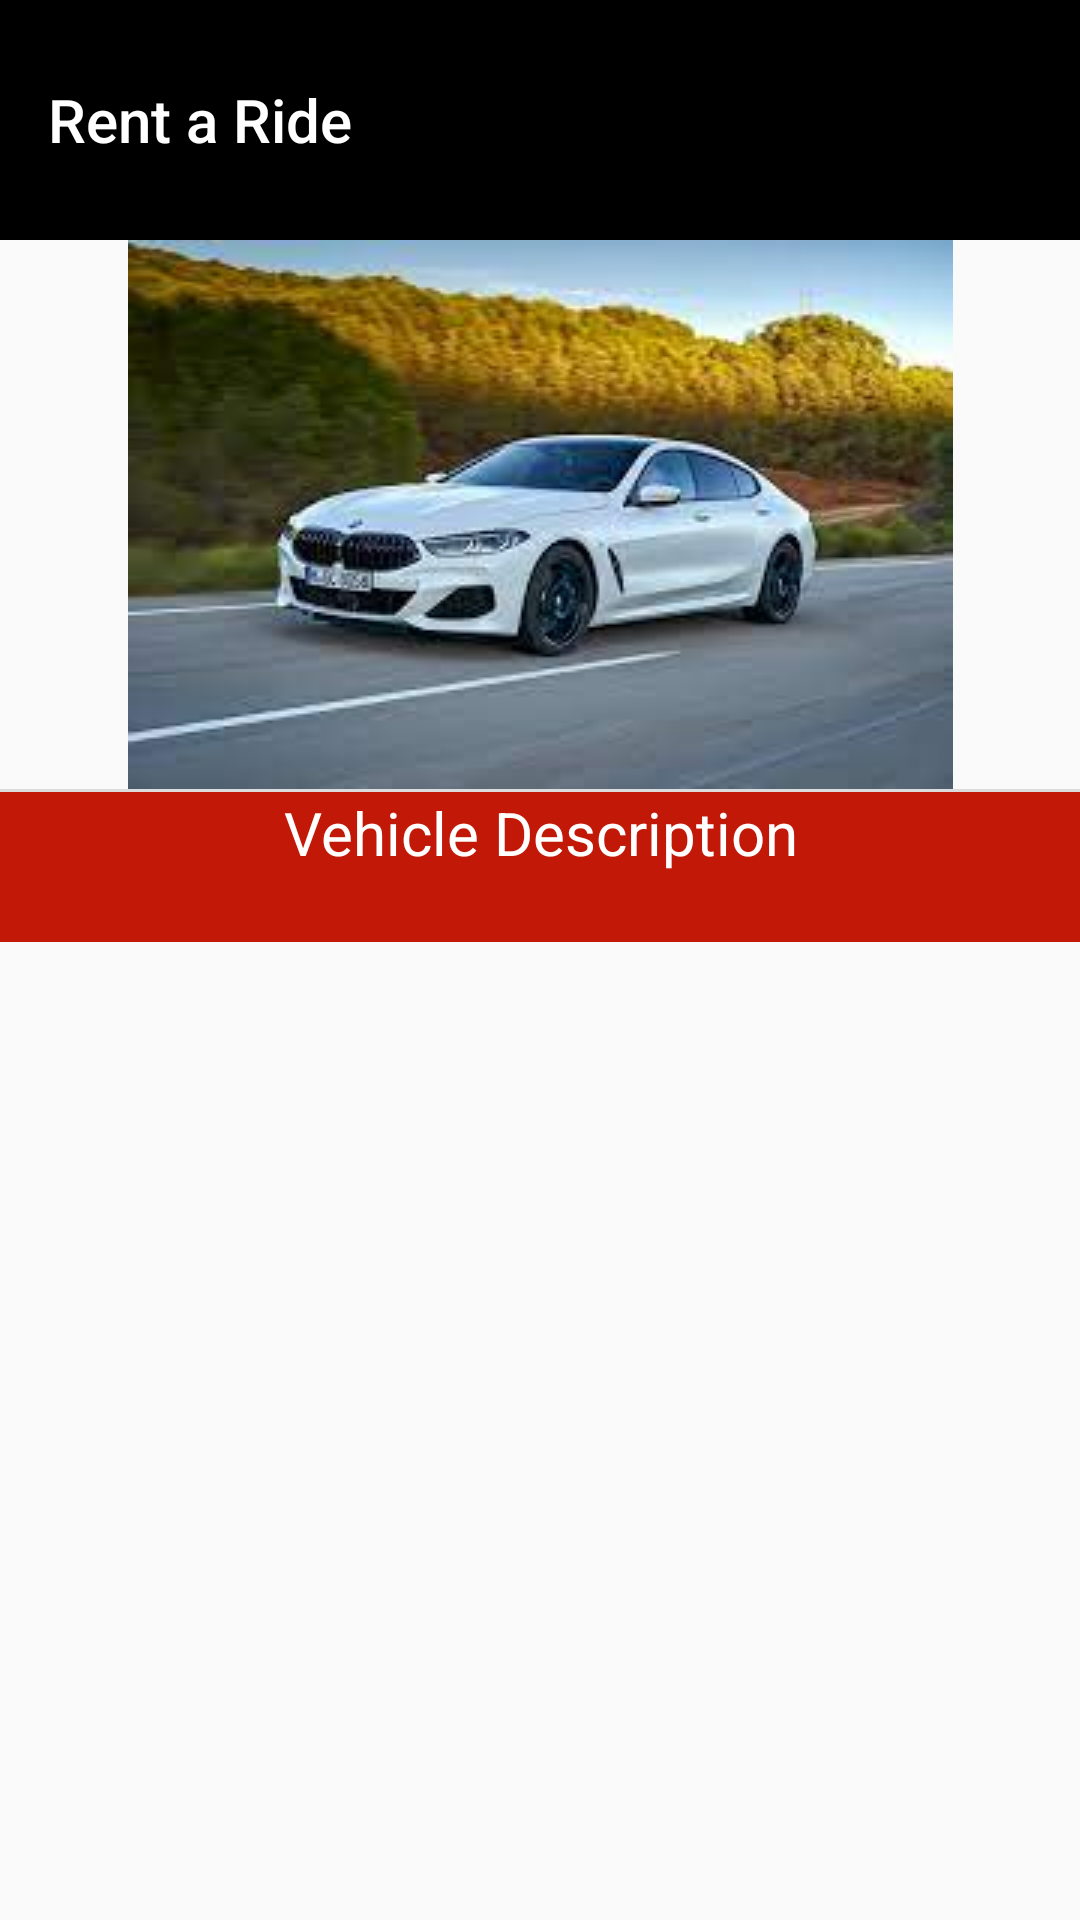

Layout XML and referenced resources for this Android screen:
<!-- AndroidManifest.xml: application theme Theme.RentARide -->
<!-- res/layout/activity_about.xml -->
<?xml version="1.0" encoding="utf-8"?>
<ScrollView xmlns:android="http://schemas.android.com/apk/res/android"
    xmlns:app="http://schemas.android.com/apk/res-auto"
    xmlns:tools="http://schemas.android.com/tools"
    android:layout_width="match_parent"
    android:layout_height="match_parent"
    tools:context=".about">

    <androidx.constraintlayout.widget.ConstraintLayout
        android:layout_width="match_parent"
        android:layout_height="wrap_content">

        <androidx.appcompat.widget.Toolbar
            android:id="@+id/toolbar4"
            android:layout_width="match_parent"
            android:layout_height="80dp"
            android:background="@color/black"
            app:title="@string/app_name"
            app:titleTextColor="@color/white"
            android:minHeight="?attr/actionBarSize"
            android:theme="?attr/actionBarTheme"
            app:layout_constraintEnd_toEndOf="parent"
            app:layout_constraintStart_toStartOf="parent"
            app:layout_constraintTop_toTopOf="parent" />

        <ImageView
            android:id="@+id/imageView5"
            android:layout_width="wrap_content"
            android:layout_height="wrap_content"
            android:layout_marginStart="68dp"
            android:layout_marginLeft="68dp"
            android:layout_marginEnd="68dp"
            android:layout_marginRight="68dp"
            app:layout_constraintEnd_toEndOf="parent"
            app:layout_constraintStart_toStartOf="parent"
            app:layout_constraintTop_toBottomOf="@+id/toolbar4"
            app:srcCompat="@drawable/bmw4" />

        <View
            android:id="@+id/divider"
            android:layout_width="match_parent"
            android:layout_height="1dp"
            android:background="?android:attr/listDivider"
            app:layout_constraintBottom_toTopOf="@+id/title_desc"
            app:layout_constraintEnd_toEndOf="parent"
            app:layout_constraintStart_toStartOf="parent"
            app:layout_constraintTop_toBottomOf="@+id/imageView5" />

        <TextView
            android:id="@+id/title_desc"
            android:textColor="@color/white"
            android:textSize="20sp"
            android:textAlignment="center"
            android:layout_width="match_parent"
            android:layout_height="50dp"
            android:background="@color/chilired"
            android:text="@string/title_desc"
            app:layout_constraintStart_toStartOf="parent"
            app:layout_constraintTop_toBottomOf="@+id/divider"
            android:gravity="center_horizontal" />

        <androidx.recyclerview.widget.RecyclerView
            android:id="@+id/description"
            android:layout_width="match_parent"
            android:layout_height="match_parent"
            android:layout_marginTop="22dp"
            app:layout_constraintEnd_toEndOf="parent"
            app:layout_constraintHorizontal_bias="0.0"
            app:layout_constraintStart_toStartOf="parent"
            app:layout_constraintTop_toBottomOf="@+id/title_desc" />
    </androidx.constraintlayout.widget.ConstraintLayout>
</ScrollView>
<!-- resources referenced by this layout -->
<resources>
  <color name="black">#FF000000</color>
  <color name="chilired">#C21807</color>
  <color name="white">#FFFFFFFF</color>
  <!-- drawable bmw4: jpg bitmap (drawable, 8008 bytes) -->
  <string name="app_name">Rent a Ride</string>
  <string name="title_desc">Vehicle Description</string>
  <style name="Theme.RentARide" parent="Theme.AppCompat.Light.NoActionBar">
          
          <item name="colorPrimary">@color/purple_500</item>
          <item name="colorPrimaryDark">@color/purple_700</item>
          <item name="colorAccent">@color/teal_200</item>
          
      </style>
  <color name="purple_500">#FF6200EE</color>
  <color name="purple_700">#FF3700B3</color>
  <color name="teal_200">#FF03DAC5</color>
</resources>
